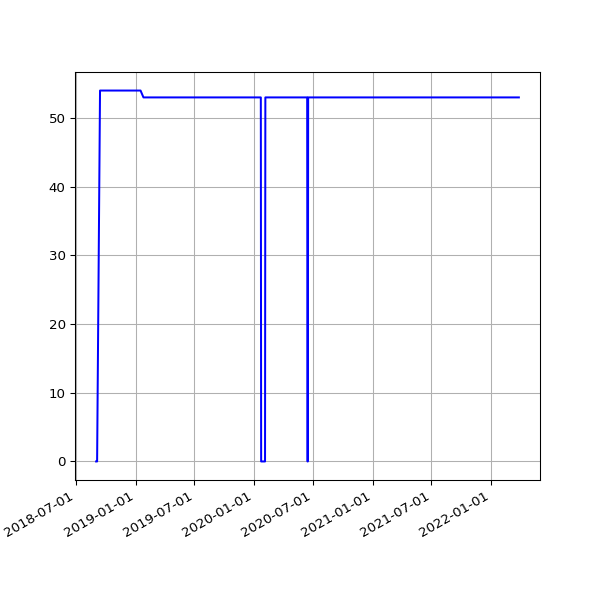

Source data for this figure (header and first rows):
date, value
2018-09-01 05:58:49 +0100, 0
2018-09-04 05:55:32 +0100, 0
2018-09-13 05:45:39 +0100, 54
2018-09-16 05:46:46 +0100, 54
2018-09-19 06:33:00 +0100, 54
2018-09-22 05:54:16 +0100, 54
2018-09-25 05:59:08 +0100, 54
2018-10-04 06:11:36 +0100, 54
2018-10-07 06:27:15 +0100, 54
2018-10-10 06:46:32 +0100, 54
2018-10-13 05:53:53 +0100, 54
2018-10-16 06:26:10 +0100, 54
2018-10-19 07:06:25 +0100, 54
2018-10-22 07:10:20 +0100, 54
2018-10-25 06:00:59 +0100, 54
2018-10-28 05:13:53 +0000, 54
2018-11-01 06:49:27 +0000, 54
2018-11-04 06:12:54 +0000, 54
2018-11-07 06:03:06 +0000, 54
2018-11-10 06:10:02 +0000, 54
2018-11-13 06:13:10 +0000, 54
2018-11-16 06:06:18 +0000, 54
2018-11-19 06:13:27 +0000, 54
2018-11-22 06:43:41 +0000, 54
2018-11-25 06:14:56 +0000, 54
2018-12-01 06:23:51 +0000, 54
2018-12-04 07:04:53 +0000, 54
2018-12-07 06:14:22 +0000, 54
2018-12-10 06:27:57 +0000, 54
2018-12-13 06:31:09 +0000, 54
2018-12-16 06:21:57 +0000, 54
2018-12-19 06:31:52 +0000, 54
2018-12-22 06:31:39 +0000, 54
2018-12-25 06:50:52 +0000, 54
2018-12-28 07:09:18 +0000, 54
2019-01-01 06:51:12 +0000, 54
2019-01-04 07:45:52 +0000, 54
2019-01-07 06:36:52 +0000, 54
2019-01-10 07:00:20 +0000, 54
2019-01-13 06:51:08 +0000, 54
2019-01-16 06:18:52 +0000, 54
2019-01-25 06:27:52 +0000, 53
2019-01-28 06:20:04 +0000, 53
2019-02-01 06:43:11 +0000, 53
2019-02-04 06:46:59 +0000, 53
2019-02-07 06:28:15 +0000, 53
2019-02-10 07:01:57 +0000, 53
2019-02-13 06:35:54 +0000, 53
2019-02-19 07:05:30 +0000, 53
2019-02-22 06:55:53 +0000, 53
2019-02-25 06:38:05 +0000, 53
2019-03-01 06:43:32 +0000, 53
2019-03-04 07:01:27 +0000, 53
2019-03-07 07:15:07 +0000, 53
2019-03-10 06:41:23 +0000, 53
2019-03-13 06:35:04 +0000, 53
2019-03-16 06:34:51 +0000, 53
2019-03-19 06:42:23 +0000, 53
2019-03-22 06:58:13 +0000, 53
2019-03-25 06:50:58 +0000, 53
... 979 more rows
